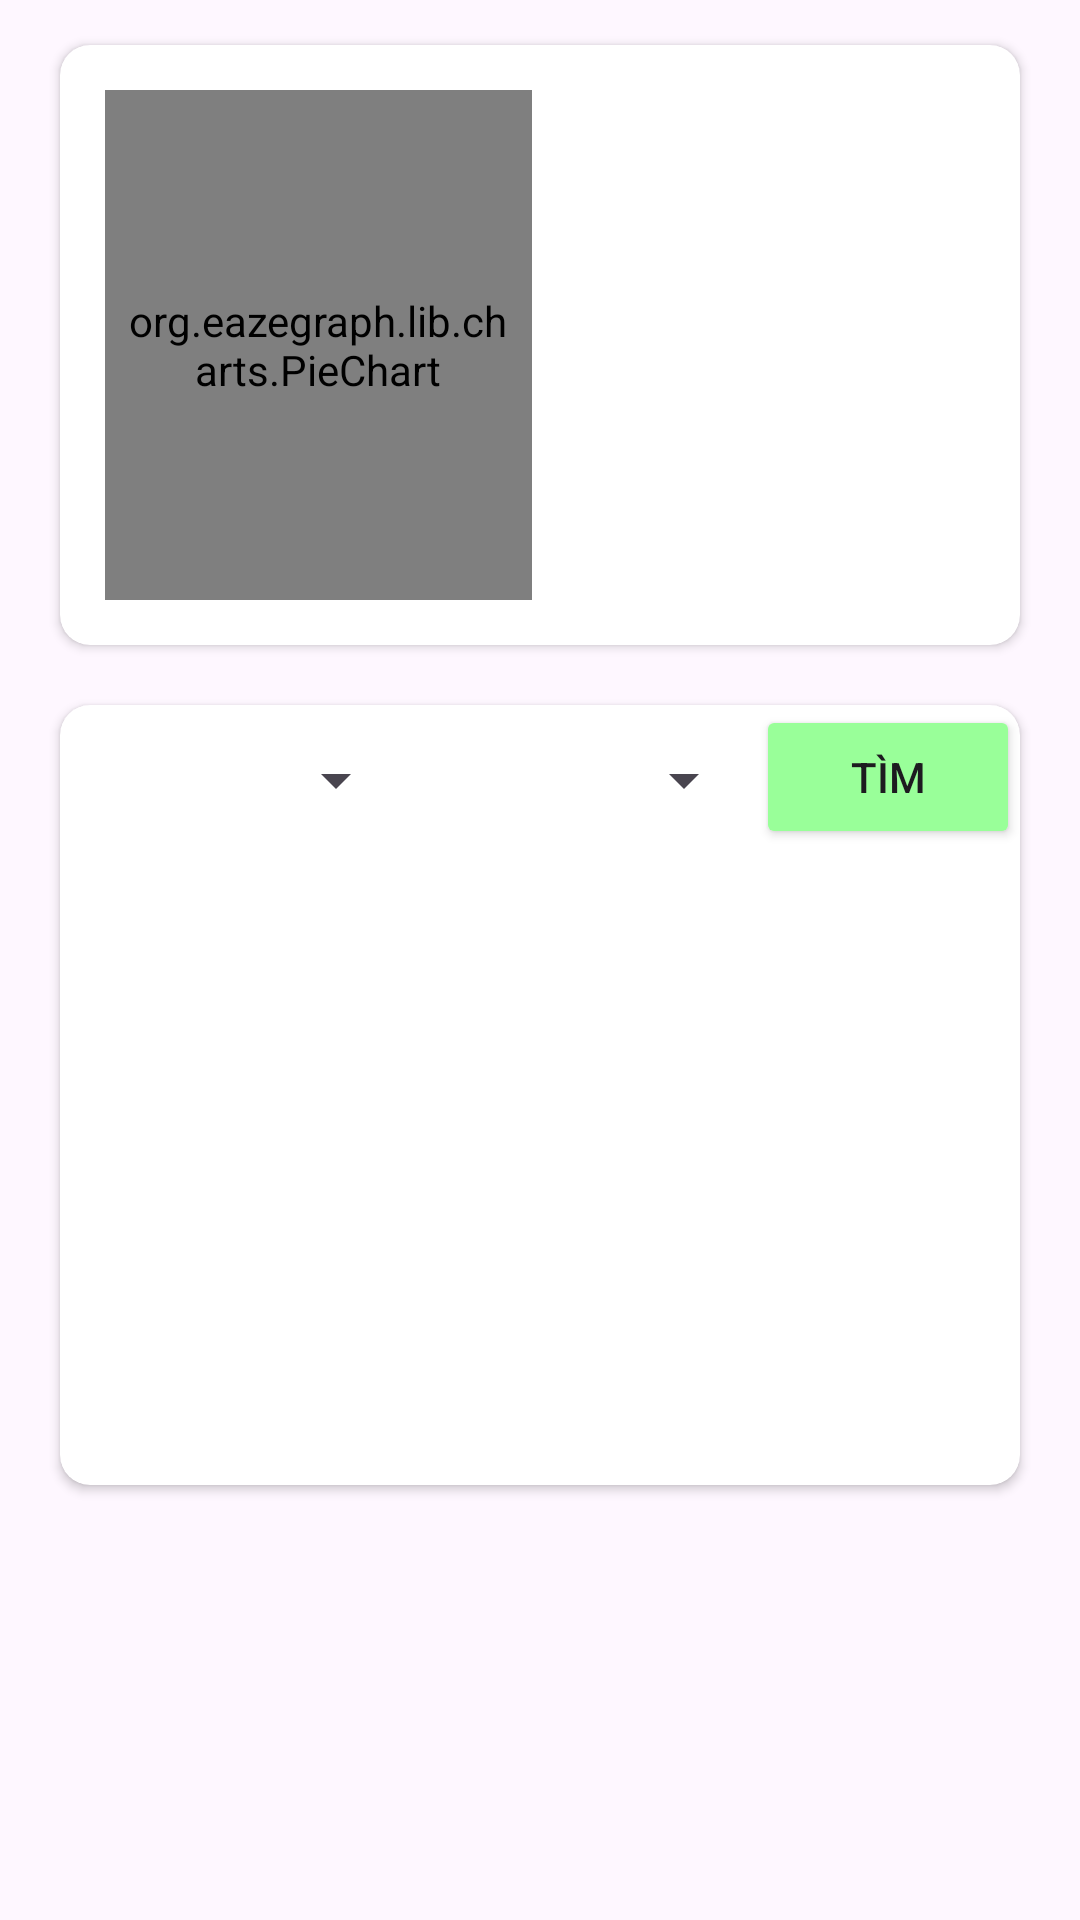

This screen was rendered from an Android layout file. Write that file and the resources it references.
<!-- AndroidManifest.xml: application theme Theme.QLThuChi -->
<!-- res/layout/fragment_notification.xml -->
<?xml version="1.0" encoding="utf-8"?>
<RelativeLayout

    xmlns:android="http://schemas.android.com/apk/res/android"
    xmlns:app="http://schemas.android.com/apk/res-auto"
    xmlns:tools="http://schemas.android.com/tools"
    android:layout_width="match_parent"
    android:layout_height="match_parent"
    android:background="@color/color_white"
    tools:context=".thongke.TkNgayFragment">


    <androidx.cardview.widget.CardView
        android:id="@+id/cardViewGraph"
        android:layout_width="match_parent"
        android:layout_height="200dp"
        android:layout_marginLeft="20dp"
        android:layout_marginRight="20dp"
        android:layout_marginTop="15dp"
        android:elevation="10dp"
        app:cardCornerRadius="10dp">




        <LinearLayout
            android:layout_width="match_parent"
            android:layout_height="match_parent"
            android:orientation="horizontal"
            android:weightSum="2">

            

            <org.eazegraph.lib.charts.PieChart
                xmlns:app="http://schemas.android.com/apk/res-auto"
                android:id="@+id/piechart"
                android:layout_width="0dp"
                android:layout_height="match_parent"
                android:padding="6dp"
                android:layout_weight="1"
                android:layout_marginTop="15dp"
                android:layout_marginLeft="15dp"
                android:layout_marginBottom="15dp"

                />


            <LinearLayout
                android:layout_width="0dp"
                android:layout_height="match_parent"
                android:layout_weight="1"
                android:layout_marginLeft="20dp"
                android:orientation="vertical"
                android:gravity="center_vertical"
                >
                <ListView
                    android:id="@+id/list1"
                    android:layout_width="match_parent"
                    android:layout_height="match_parent"
                    >
                </ListView>

            </LinearLayout>

        </LinearLayout>

    </androidx.cardview.widget.CardView>

    <androidx.cardview.widget.CardView
        android:layout_width="match_parent"
        android:layout_height="260dp"
        android:layout_below="@+id/cardViewGraph"
        android:layout_marginLeft="20dp"
        android:layout_marginRight="20dp"
        android:layout_marginTop="20dp"
        android:layout_marginBottom="20dp"
        android:elevation="10dp"
        app:cardCornerRadius="10dp"
        android:id="@+id/details">

        <LinearLayout
            android:layout_width="match_parent"
            android:layout_height="wrap_content"
            android:orientation="vertical">

            
            
            
            
            
            
            
            
            <LinearLayout
                android:layout_width="match_parent"
                android:layout_height="wrap_content"
                android:orientation="horizontal"
                >

                <Spinner
                    android:id="@+id/monthSpinner"
                    android:layout_width="wrap_content"
                    android:layout_height="50dp"
                    android:layout_weight="1"

                    />
                <Spinner
                    android:id="@+id/yearSpinner"
                    android:layout_width="wrap_content"
                    android:layout_height="50dp"
                    android:layout_weight="1"

                    />
                <Button
                    android:id="@+id/btnthongke"
                    android:layout_width="wrap_content"
                    android:layout_height="wrap_content"
                    android:text="tìm"
                    android:backgroundTint="#99FF99"/>
            </LinearLayout>

            <View
                android:layout_width="match_parent"
                android:layout_height="1dp"
                android:background="@color/color_two"
                android:layout_marginLeft="20dp"
                android:layout_marginRight="20dp"
                android:layout_marginTop="5dp"/>

            <ListView
                android:id="@+id/list2"
                android:layout_width="match_parent"
                android:layout_height="match_parent" >
            </ListView>

        </LinearLayout>

    </androidx.cardview.widget.CardView>

</RelativeLayout>
<!-- resources referenced by this layout -->
<resources>
  <style name="Theme.QLThuChi" parent="Base.Theme.QLThuChi" />
  <style name="Base.Theme.QLThuChi" parent="Theme.Material3.DayNight.NoActionBar">
          
          
      </style>
</resources>
